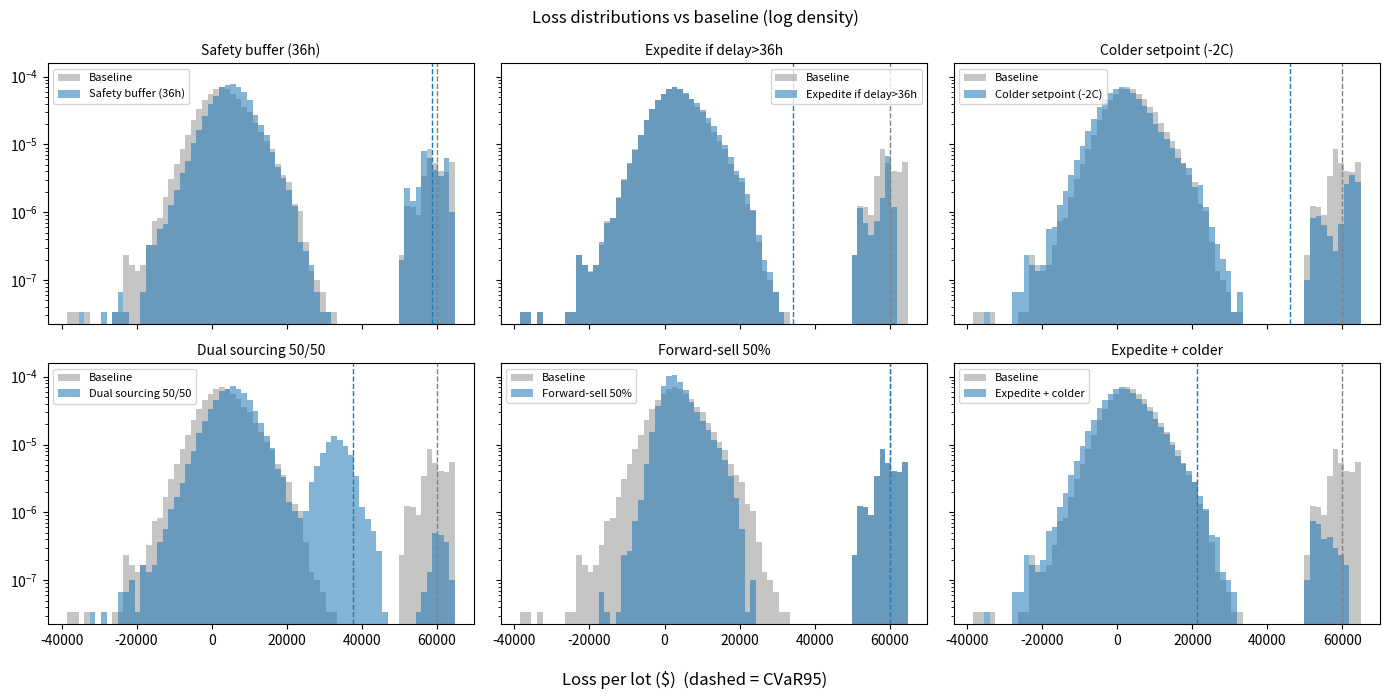
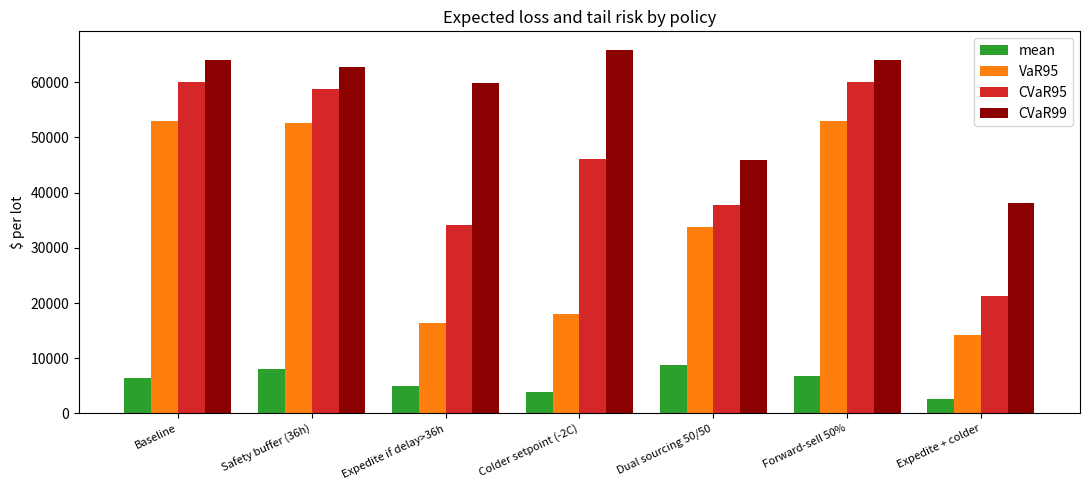
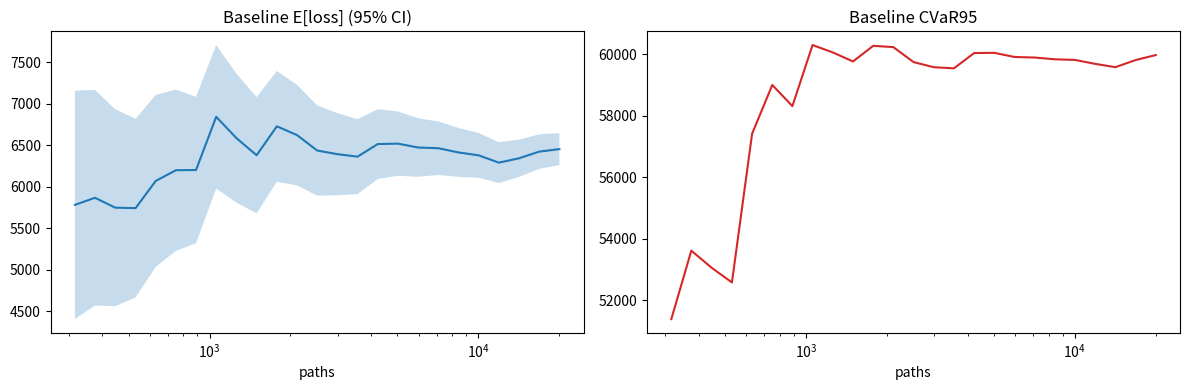
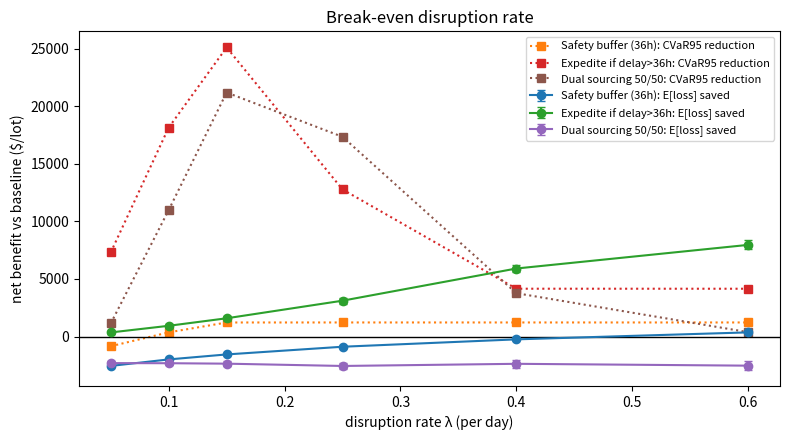
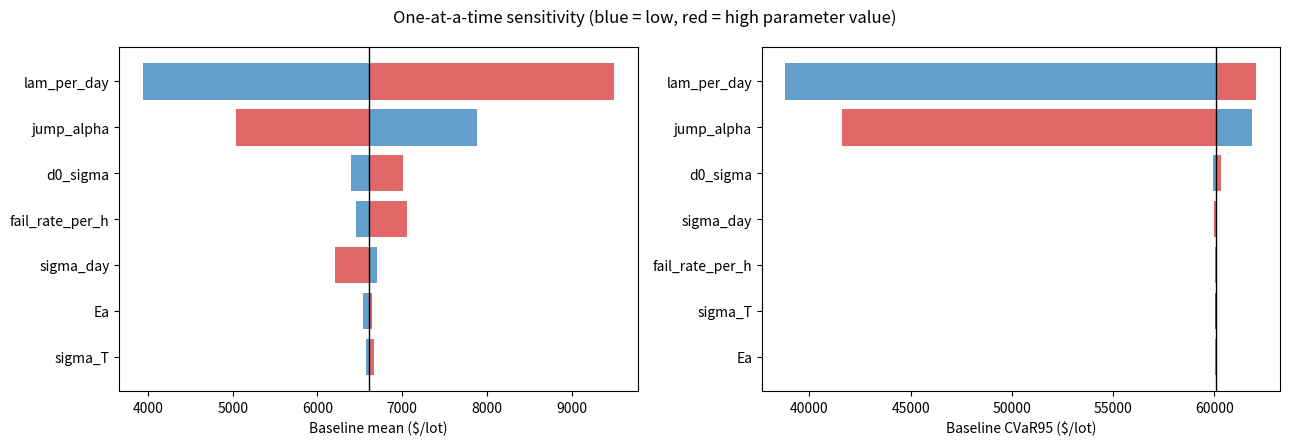

Write Python code to recreate these figures, in order.
"""
Supply Chain Disruption & Financial Loss Simulator
==================================================
One perishable lot: supplier -> reefer transport -> cold storage -> sale.

Uncertainty
  * Transport delay : lognormal base delay + compound-Poisson heavy-tailed (Pareto) disruptions,
                      with a normal/disrupted regime that multiplies the disruption rate.
  * Temperature     : Ornstein-Uhlenbeck around the setpoint (exact discretisation) plus
                      reefer-failure jumps (temperature drifts toward ambient until repair).
  * Deterioration   : dlnQ = -k(T) dt, Arrhenius k(T). Spoiled if Q < q_spoil at sale.
  * Market price    : mean-reverting jump-diffusion on log-price (Schwartz / Merton style).

Outputs: expected loss, VaR/CVaR (empirical and GPD tail fit), avoided spoilage,
net benefit vs baseline (with paired CIs), break-even analysis, sensitivity.

Run:  python sc_simulator.py --paths 20000 --out results
"""
from __future__ import annotations

import argparse
import os
import time
from dataclasses import dataclass, replace
from typing import Optional

import numpy as np
from scipy import stats

R_GAS = 8.314


# --------------------------------------------------------------------------- parameters
@dataclass
class Params:
    # lot
    volume_t: float = 20.0           # tonnes
    price0: float = 4000.0           # $/tonne, spot at dispatch (also long-run mean)
    # transport delay (hours)
    planned_transit_h: float = 72.0
    d0_median_h: float = 6.0
    d0_sigma: float = 0.6
    lam_per_day: float = 0.15        # disruption rate, normal regime
    p_disrupted: float = 0.20        # prob. shipment is in disrupted regime
    regime_mult: float = 4.0         # rate multiplier in disrupted regime
    jump_alpha: float = 1.5          # Pareto tail index
    jump_xm_h: float = 12.0          # Pareto scale (min jump, hours)
    max_delay_h: float = 240.0       # truncation of total delay
    # temperature (deg C, per hour)
    t_set: float = 4.0
    theta: float = 0.5
    sigma_T: float = 0.6
    t_amb: float = 30.0
    theta_fail: float = 0.08
    fail_rate_per_h: float = 0.0004
    fail_mean_dur_h: float = 12.0
    # cold storage
    hold_h: float = 24.0
    t_store: float = 3.0
    theta_store: float = 0.5
    sigma_store: float = 0.2
    # quality
    q0: float = 0.90
    shelf_life_h: float = 240.0      # hours from Q=1 to q_spoil at t_ref
    q_spoil: float = 0.50
    t_ref: float = 4.0
    Ea: float = 70_000.0             # J/mol
    value_slope: float = 0.8         # price factor f(Q) = 1 - slope*(1-Q)
    salvage: float = 0.10            # fraction of spot price recovered if spoiled
    # price (log-price, per day)
    kappa_day: float = 0.10
    sigma_day: float = 0.04
    jump_rate_day: float = 0.05
    jump_mean: float = -0.02
    jump_sd: float = 0.12
    # contract
    late_pen_per_day: float = 0.015  # fraction of lot value per day late
    late_pen_cap: float = 0.30

    @property
    def k_ref(self) -> float:        # per hour at t_ref
        return np.log(1.0 / self.q_spoil) / self.shelf_life_h


@dataclass
class Policy:
    name: str
    buffer_h: float = 0.0
    buffer_cost_t_h: float = 0.8            # $/tonne/hour of early dispatch
    expedite_threshold_h: Optional[float] = None
    expedite_recovery: float = 0.6          # share of excess delay recovered
    expedite_cost: float = 0.0              # $ per lot when triggered
    cold_delta: float = 0.0                 # setpoint reduction, deg C
    energy_cost_c_t_h: float = 0.15         # $/tonne per deg C per transit hour
    dual: bool = False
    dual_premium_frac: float = 0.015        # extra freight, fraction of lot value
    route_b_extra_h: float = 12.0
    hedge_frac: float = 0.0
    hedge_discount: float = 0.01            # forward price = spot0 * (1 - discount)


def default_policies() -> list[Policy]:
    return [
        Policy("Baseline"),
        Policy("Safety buffer (36h)", buffer_h=36),
        Policy("Expedite if delay>36h", expedite_threshold_h=36, expedite_cost=2000),
        Policy("Colder setpoint (-2C)", cold_delta=2.0),
        Policy("Dual sourcing 50/50", dual=True),
        Policy("Forward-sell 50%", hedge_frac=0.5),
        Policy("Expedite + colder", expedite_threshold_h=36, expedite_cost=2000, cold_delta=2.0),
    ]


# --------------------------------------------------------------------------- random streams
class Stream:
    """Seeded RNG stream; optional antithetic pairing (second half mirrors the first).
    Using one stream per random source with a fixed number of draws per step gives
    common random numbers across policies."""

    def __init__(self, seed: int, antithetic: bool):
        self.rng = np.random.default_rng(seed)
        self.anti = antithetic

    def normal(self, n: int) -> np.ndarray:
        if self.anti:
            z = self.rng.standard_normal(n // 2)
            return np.concatenate([z, -z])
        return self.rng.standard_normal(n)

    def uniform(self, *shape: int) -> np.ndarray:
        n = shape[0]
        if self.anti:
            u = self.rng.random((n // 2,) + tuple(shape[1:]))
            return np.concatenate([u, 1.0 - u])
        return self.rng.random(shape)


# --------------------------------------------------------------------------- components
def draw_delay(p: Params, n: int, seed: int, anti: bool, K: int = 25) -> np.ndarray:
    """Total delay (hours) = lognormal base + compound Poisson(Pareto) disruptions."""
    s = Stream(seed, anti)
    d0 = p.d0_median_h * np.exp(p.d0_sigma * s.normal(n))
    disrupted = s.uniform(n) < p.p_disrupted
    lam = p.lam_per_day * (p.planned_transit_h / 24.0) * np.where(disrupted, p.regime_mult, 1.0)
    u_cnt = np.clip(s.uniform(n), 1e-12, 1 - 1e-12)
    n_j = np.minimum(stats.poisson.ppf(u_cnt, lam).astype(int), K)
    u_j = np.clip(s.uniform(n, K), 1e-12, 1 - 1e-12)
    jumps = p.jump_xm_h * (1.0 - u_j) ** (-1.0 / p.jump_alpha)
    mask = np.arange(K)[None, :] < n_j[:, None]
    return np.minimum(d0 + (jumps * mask).sum(axis=1), p.max_delay_h)


def simulate_lot(p: Params, t_set: float, arrival_h: np.ndarray, deadline_h: float,
                 seed_T: int, seed_price: int, anti: bool) -> dict:
    """Hourly simulation of temperature, quality and price for one lot."""
    n = len(arrival_h)
    sale_h = np.maximum(arrival_h, deadline_h) + p.hold_h
    sale_idx = np.ceil(sale_h).astype(int)
    n_steps = int(sale_idx.max())

    sT, sF, sP = Stream(seed_T, anti), Stream(seed_T + 1, anti), Stream(seed_price, anti)
    T = np.full(n, t_set)
    logQ = np.full(n, np.log(p.q0))
    fail_left = np.zeros(n)
    X = np.full(n, np.log(p.price0))
    X_sale = np.zeros(n)
    m_log = np.log(p.price0)
    dt_d = 1.0 / 24.0
    k_ref, Tref_K = p.k_ref, p.t_ref + 273.15
    max_T = t_set

    for t in range(n_steps):
        # ---- price (shared across policies by construction)
        zP = sP.normal(n)
        uJ = sP.uniform(n)
        zJ = sP.normal(n)
        X = (X + p.kappa_day * (m_log - X) * dt_d + p.sigma_day * np.sqrt(dt_d) * zP
             + (uJ < p.jump_rate_day * dt_d) * (p.jump_mean + p.jump_sd * zJ))

        # ---- reefer failure & temperature
        in_transit = t < arrival_h
        uF, uD = sF.uniform(n), sF.uniform(n)
        new_fail = in_transit & (fail_left <= 0) & (uF < p.fail_rate_per_h)
        fail_left = np.where(new_fail, -p.fail_mean_dur_h * np.log(np.clip(uD, 1e-12, 1.0)), fail_left)
        failing = in_transit & (fail_left > 0)
        mean_T = np.where(in_transit, np.where(failing, p.t_amb, t_set), p.t_store)
        th = np.where(in_transit, np.where(failing, p.theta_fail, p.theta), p.theta_store)
        sg = np.where(in_transit, p.sigma_T, p.sigma_store)
        a = np.exp(-th)
        sd = sg * np.sqrt((1 - a ** 2) / (2 * th))
        T = mean_T + (T - mean_T) * a + sd * sT.normal(n)
        fail_left = np.maximum(fail_left - 1.0, 0.0)

        # ---- deterioration (only until sale)
        active = t < sale_h
        k = k_ref * np.exp(p.Ea / R_GAS * (1.0 / Tref_K - 1.0 / (T + 273.15)))
        logQ = logQ - np.where(active, k, 0.0)
        max_T = max(max_T, float(T[in_transit].max()) if in_transit.any() else max_T)

        hit = sale_idx == t + 1
        X_sale[hit] = X[hit]

    return dict(Q=np.exp(logQ), price=np.exp(X_sale), arrival=arrival_h, sale=sale_h)


# --------------------------------------------------------------------------- policy run
def run_policy(p: Params, pol: Policy, n: int = 20000, seed: int = 12345,
               antithetic: bool = True) -> dict:
    if antithetic and n % 2:
        n += 1
    pe = replace(p, t_set=p.t_set - pol.cold_delta)
    deadline = pol.buffer_h + p.planned_transit_h
    lots = [(1.0 if not pol.dual else 0.5, 0.0, seed + 100, seed + 200)]
    if pol.dual:
        lots.append((0.5, pol.route_b_extra_h, seed + 300, seed + 400))

    P_forward = p.price0 * (1 - pol.hedge_discount)
    revenue = np.zeros(n)
    penalty = np.zeros(n)
    costs = np.zeros(n)
    spoiled_t = np.zeros(n)
    spoil_val = np.zeros(n)
    late_h = np.zeros(n)

    for w, extra_h, seed_delay, seed_T in lots:
        vol = w * p.volume_t
        delay = draw_delay(p, n, seed_delay, antithetic)
        if pol.expedite_threshold_h is not None:
            thr = pol.expedite_threshold_h
            trig = delay > thr
            delay = np.where(trig, thr + (1 - pol.expedite_recovery) * (delay - thr), delay)
            costs += w * pol.expedite_cost * trig
        arrival = p.planned_transit_h + extra_h + delay
        sim = simulate_lot(pe, pe.t_set, arrival, deadline, seed_T, seed + 500, antithetic)

        spoiled = sim["Q"] < p.q_spoil
        f = 1.0 - p.value_slope * (1.0 - sim["Q"])
        ok_rev = f * ((1 - pol.hedge_frac) * sim["price"] + pol.hedge_frac * P_forward)
        rev_per_t = np.where(spoiled, p.salvage * sim["price"], ok_rev)
        revenue += vol * rev_per_t

        late = np.maximum(0.0, sim["arrival"] - deadline)
        late_h += w * late
        frac = np.minimum(p.late_pen_cap, p.late_pen_per_day * late / 24.0)
        penalty += frac * vol * p.price0

        spoiled_t += vol * spoiled
        spoil_val += vol * spoiled * sim["price"] * (1 - p.salvage)
        costs += vol * pol.buffer_h * pol.buffer_cost_t_h
        costs += vol * pol.cold_delta * pol.energy_cost_c_t_h * sim["arrival"]
        if pol.dual:
            costs += w * pol.dual_premium_frac * p.volume_t * p.price0

    # reference = revenue under the nominal plan (no delay, no failures, spot price unchanged)
    q_plan = p.q0 * np.exp(-p.k_ref * (p.planned_transit_h + p.hold_h))
    ref_rev = p.volume_t * p.price0 * (1.0 - p.value_slope * (1.0 - q_plan))
    loss = ref_rev - revenue + penalty + costs
    return dict(loss=loss, spoiled_t=spoiled_t, spoil_val=spoil_val, late_h=late_h,
                policy_cost=costs, penalty=penalty, anti=antithetic, n=n)


# --------------------------------------------------------------------------- risk metrics
def _se(x: np.ndarray, anti: bool) -> float:
    if anti:
        h = len(x) // 2
        x = 0.5 * (x[:h] + x[h:])
    return float(x.std(ddof=1) / np.sqrt(len(x)))


def var_cvar(x: np.ndarray, q: float) -> tuple[float, float]:
    v = np.quantile(x, q)
    return float(v), float(x[x >= v].mean())


def gpd_cvar(x: np.ndarray, q: float = 0.99, u_q: float = 0.90) -> tuple[float, float, float]:
    """Peaks-over-threshold GPD estimate of VaR_q and ES_q (McNeil-Frey). Returns (VaR, ES, xi)."""
    u = np.quantile(x, u_q)
    y = x[x > u] - u
    if len(y) < 50:
        return np.nan, np.nan, np.nan
    try:
        xi, _, beta = stats.genpareto.fit(y, floc=0)
        if xi >= 1:
            return np.nan, np.nan, float(xi)
        ratio = (1 - q) / (1 - u_q)
        var = u + beta / xi * (ratio ** (-xi) - 1) if abs(xi) > 1e-6 else u - beta * np.log(ratio)
        es = var / (1 - xi) + (beta - xi * u) / (1 - xi)
        if not np.isfinite(es) or es > 1.1 * x.max():   # loss is bounded -> reject unstable fit
            return np.nan, np.nan, float(xi)
        return float(var), float(es), float(xi)
    except Exception:
        return np.nan, np.nan, np.nan


def summarize(res: dict, base: Optional[dict] = None) -> dict:
    L = res["loss"]
    v95, c95 = var_cvar(L, 0.95)
    v99, c99 = var_cvar(L, 0.99)
    _, c99g, xi = gpd_cvar(L, 0.99)
    out = dict(
        mean=L.mean(), se=_se(L, res["anti"]), VaR95=v95, CVaR95=c95, VaR99=v99, CVaR99=c99,
        CVaR99_GPD=c99g, xi=xi, spoil_prob=(res["spoiled_t"] > 0).mean(),
        spoiled_t=res["spoiled_t"].mean(), spoil_val=res["spoil_val"].mean(),
        late_h=res["late_h"].mean(), policy_cost=res["policy_cost"].mean(),
    )
    if base is not None:
        d = base["loss"] - L                      # paired difference thanks to CRN
        out["net_benefit"] = d.mean()
        out["net_benefit_se"] = _se(d, res["anti"])
        out["avoided_spoiled_t"] = base["spoiled_t"].mean() - res["spoiled_t"].mean()
        out["avoided_spoil_val"] = base["spoil_val"].mean() - res["spoil_val"].mean()
    return out


# --------------------------------------------------------------------------- analyses
def compare_policies(p: Params, policies: list[Policy], n: int, seed: int):
    results = {pol.name: run_policy(p, pol, n, seed) for pol in policies}
    base = results[policies[0].name]
    table = {name: summarize(r, None if name == policies[0].name else base)
             for name, r in results.items()}
    return results, table


def print_table(table: dict):
    hdr = (f"{'Policy':<26}{'E[loss]':>10}{'±95%CI':>8}{'VaR95':>10}{'CVaR95':>10}{'CVaR99':>10}"
           f"{'GPD99':>10}{'P(spoil)':>9}{'spoil t':>8}{'netBen':>9}{'±CI':>7}{'avoid $':>9}")
    print(hdr)
    print("-" * len(hdr))
    for name, r in table.items():
        nb = r.get("net_benefit", float("nan"))
        nbs = 1.96 * r.get("net_benefit_se", float("nan"))
        av = r.get("avoided_spoil_val", float("nan"))
        gpd = f"{r['CVaR99_GPD']:,.0f}" if np.isfinite(r["CVaR99_GPD"]) else "n/a"
        print(f"{name:<26}{r['mean']:>10,.0f}{1.96 * r['se']:>8,.0f}{r['VaR95']:>10,.0f}"
              f"{r['CVaR95']:>10,.0f}{r['CVaR99']:>10,.0f}{gpd:>10}"
              f"{r['spoil_prob']:>9.3f}{r['spoiled_t']:>8.2f}{nb:>9,.0f}{nbs:>7,.0f}{av:>9,.0f}")


def breakeven_lambda(p: Params, pol: Policy, lams, n: int, seed: int):
    out = []
    for lam in lams:
        pl = replace(p, lam_per_day=lam)
        b = run_policy(pl, Policy("Baseline"), n, seed)
        r = run_policy(pl, pol, n, seed)
        d = b["loss"] - r["loss"]
        out.append((lam, d.mean(), 1.96 * _se(d, True),
                    var_cvar(b["loss"], 0.95)[1] - var_cvar(r["loss"], 0.95)[1]))
    return out


def sensitivity(p: Params, n: int, seed: int):
    base_s = summarize(run_policy(p, Policy("Baseline"), n, seed))
    specs = [("lam_per_day", 0.5, 1.5), ("jump_alpha", 1.25, 2.0), ("sigma_T", 0.5, 2.0),
             ("Ea", 0.8, 1.2), ("fail_rate_per_h", 0.5, 2.0), ("sigma_day", 0.5, 2.0),
             ("d0_sigma", 0.5, 1.5)]
    out = {m: (base_s[m], []) for m in ("mean", "CVaR95")}
    for name, lo, hi in specs:
        sm = []
        for mult in (lo, hi):
            v = getattr(p, name) * mult if name != "jump_alpha" else mult   # alpha given as absolute value
            sm.append(summarize(run_policy(replace(p, **{name: v}), Policy("Baseline"), n, seed)))
        for m in out:
            out[m][1].append((name, lo, hi, sm[0][m], sm[1][m]))
    return out


def check_analytical(p: Params) -> tuple[float, float]:
    """Sanity check: with no randomness and no disruptions, Q at sale must equal
    q0*exp(-k(T_set)*t_sale) analytically."""
    q = replace(p, d0_sigma=0.0, lam_per_day=0.0, sigma_T=0.0, sigma_store=0.0,
                fail_rate_per_h=0.0, t_store=p.t_set)
    n = 1000
    arrival = np.full(n, q.planned_transit_h + q.d0_median_h)
    sim = simulate_lot(q, q.t_set, arrival, q.planned_transit_h, 1, 2, False)
    t_sale = np.ceil(max(arrival[0], q.planned_transit_h) + q.hold_h)
    analytic = q.q0 * np.exp(-q.k_ref * t_sale)   # k(T_set)=k_ref because T_set=T_ref
    return float(sim["Q"].mean()), float(analytic)


# --------------------------------------------------------------------------- plots
def make_plots(out, p, policies, results, table, conv_loss, breakeven, sens):
    import matplotlib
    matplotlib.use("Agg")
    import matplotlib.pyplot as plt

    os.makedirs(out, exist_ok=True)
    names = list(results)
    base = results[names[0]]["loss"]

    # 1. loss histograms
    fig, axes = plt.subplots(2, 3, figsize=(14, 7), sharex=True, sharey=True)
    hi = np.quantile(base, 0.999)
    bins = np.linspace(min(base.min(), -15000), hi, 70)
    for ax, nm in zip(axes.ravel(), names[1:]):
        ax.hist(base, bins=bins, alpha=0.45, color="grey", label="Baseline", density=True)
        ax.hist(results[nm]["loss"], bins=bins, alpha=0.55, color="tab:blue", label=nm, density=True)
        ax.axvline(table[names[0]]["CVaR95"], color="grey", ls="--", lw=1)
        ax.axvline(table[nm]["CVaR95"], color="tab:blue", ls="--", lw=1)
        ax.set_title(nm, fontsize=10)
        ax.set_yscale("log")
        ax.legend(fontsize=8)
    fig.supxlabel("Loss per lot ($)  (dashed = CVaR95)")
    fig.suptitle("Loss distributions vs baseline (log density)")
    fig.tight_layout()
    fig.savefig(f"{out}/loss_histograms.png", dpi=130)
    plt.close(fig)

    # 2. risk metric bars
    fig, ax = plt.subplots(figsize=(11, 5))
    x = np.arange(len(names)); w = 0.2
    for i, (k, c) in enumerate([("mean", "tab:green"), ("VaR95", "tab:orange"),
                                ("CVaR95", "tab:red"), ("CVaR99", "darkred")]):
        ax.bar(x + (i - 1.5) * w, [table[n][k] for n in names], w, label=k, color=c)
    ax.set_xticks(x); ax.set_xticklabels(names, rotation=25, ha="right", fontsize=8)
    ax.set_ylabel("$ per lot"); ax.legend(); ax.set_title("Expected loss and tail risk by policy")
    fig.tight_layout(); fig.savefig(f"{out}/risk_metrics.png", dpi=130); plt.close(fig)

    # 3. convergence
    rng = np.random.default_rng(0)
    perm = rng.permutation(conv_loss)
    ns = np.unique(np.logspace(2.5, np.log10(len(perm)), 25).astype(int))
    means = np.array([perm[:k].mean() for k in ns])
    ses = np.array([perm[:k].std(ddof=1) / np.sqrt(k) for k in ns])
    cv = np.array([var_cvar(perm[:k], 0.95)[1] for k in ns])
    fig, ax = plt.subplots(1, 2, figsize=(12, 4))
    ax[0].plot(ns, means); ax[0].fill_between(ns, means - 1.96 * ses, means + 1.96 * ses, alpha=0.25)
    ax[0].set_xscale("log"); ax[0].set_title("Baseline E[loss] (95% CI)"); ax[0].set_xlabel("paths")
    ax[1].plot(ns, cv, color="tab:red"); ax[1].set_xscale("log")
    ax[1].set_title("Baseline CVaR95"); ax[1].set_xlabel("paths")
    fig.tight_layout(); fig.savefig(f"{out}/convergence.png", dpi=130); plt.close(fig)

    # 4. break-even
    if breakeven:
        fig, ax = plt.subplots(figsize=(8, 4.5))
        for nm, rows in breakeven.items():
            lam = [r[0] for r in rows]; nb = np.array([r[1] for r in rows]); ci = np.array([r[2] for r in rows])
            ax.errorbar(lam, nb, yerr=ci, marker="o", capsize=3, label=f"{nm}: E[loss] saved")
            ax.plot(lam, [r[3] for r in rows], ls=":", marker="s", label=f"{nm}: CVaR95 reduction")
        ax.axhline(0, color="k", lw=1); ax.set_xlabel("disruption rate λ (per day)")
        ax.set_ylabel("net benefit vs baseline ($/lot)"); ax.legend(fontsize=8)
        ax.set_title("Break-even disruption rate")
        fig.tight_layout(); fig.savefig(f"{out}/breakeven.png", dpi=130); plt.close(fig)

    # 5. tornado (expected loss and CVaR95)
    fig, axes = plt.subplots(1, 2, figsize=(13, 4.5))
    for ax, (metric, (base_val, rows)) in zip(axes, sens.items()):
        rows = sorted(rows, key=lambda r: -abs(r[4] - r[3]))
        for i, (nm, lo, hi_, v_lo, v_hi) in enumerate(rows[::-1]):
            ax.barh(i, v_lo - base_val, left=base_val, color="tab:blue", alpha=0.7)
            ax.barh(i, v_hi - base_val, left=base_val, color="tab:red", alpha=0.7)
        ax.set_yticks(range(len(rows))); ax.set_yticklabels([r[0] for r in rows[::-1]])
        ax.axvline(base_val, color="k", lw=1)
        ax.set_xlabel(f"Baseline {metric} ($/lot)")
    fig.suptitle("One-at-a-time sensitivity (blue = low, red = high parameter value)")
    fig.tight_layout(); fig.savefig(f"{out}/tornado.png", dpi=130); plt.close(fig)


# --------------------------------------------------------------------------- main
def main():
    ap = argparse.ArgumentParser()
    ap.add_argument("--paths", type=int, default=20000)
    ap.add_argument("--seed", type=int, default=12345)
    ap.add_argument("--out", default="results")
    ap.add_argument("--fast-extras", type=int, default=6000, help="paths for sensitivity / break-even runs")
    args = ap.parse_args()
    p = Params()
    pols = default_policies()
    t0 = time.time()

    q_sim, q_ana = check_analytical(p)
    print(f"Sanity check (no randomness): simulated Q = {q_sim:.5f}, analytic Q = {q_ana:.5f}\n")

    results, table = compare_policies(p, pols, args.paths, args.seed)
    print(f"{args.paths} paths per policy, common random numbers + antithetic variates\n")
    print_table(table)
    print(f"\nGPD tail index xi (baseline): {table['Baseline']['xi']:.3f}")

    lams = [0.05, 0.1, 0.15, 0.25, 0.4, 0.6]
    be = {pl.name: breakeven_lambda(p, pl, lams, args.fast_extras, args.seed)
          for pl in pols if pl.name in ("Safety buffer (36h)", "Expedite if delay>36h", "Dual sourcing 50/50")}
    print("\nBreak-even (net benefit in E[loss], $/lot) by disruption rate lambda:")
    for nm, rows in be.items():
        print(f"  {nm}: " + ", ".join(f"λ={r[0]:.2f}: {r[1]:+,.0f}" for r in rows))

    sens = sensitivity(p, args.fast_extras, args.seed)
    for metric, (bv, rows) in sens.items():
        print(f"\nSensitivity of baseline {metric} (base {bv:,.0f}):")
        for nm, lo, hi, vlo, vhi in sorted(rows, key=lambda r: -abs(r[4] - r[3])):
            print(f"  {nm:<16} low {lo:<5} -> {vlo:>9,.0f}   high {hi:<5} -> {vhi:>9,.0f}")

    make_plots(args.out, p, pols, results, table, results["Baseline"]["loss"], be, sens)

    import csv
    with open(f"{args.out}/policy_summary.csv", "w", newline="") as f:
        keys = sorted({k for r in table.values() for k in r})
        w = csv.writer(f); w.writerow(["policy"] + keys)
        for nm, r in table.items():
            w.writerow([nm] + [r.get(k, "") for k in keys])
    print(f"\nPlots + CSV written to ./{args.out}/   (total {time.time() - t0:.0f}s)")


if __name__ == "__main__":
    main()
